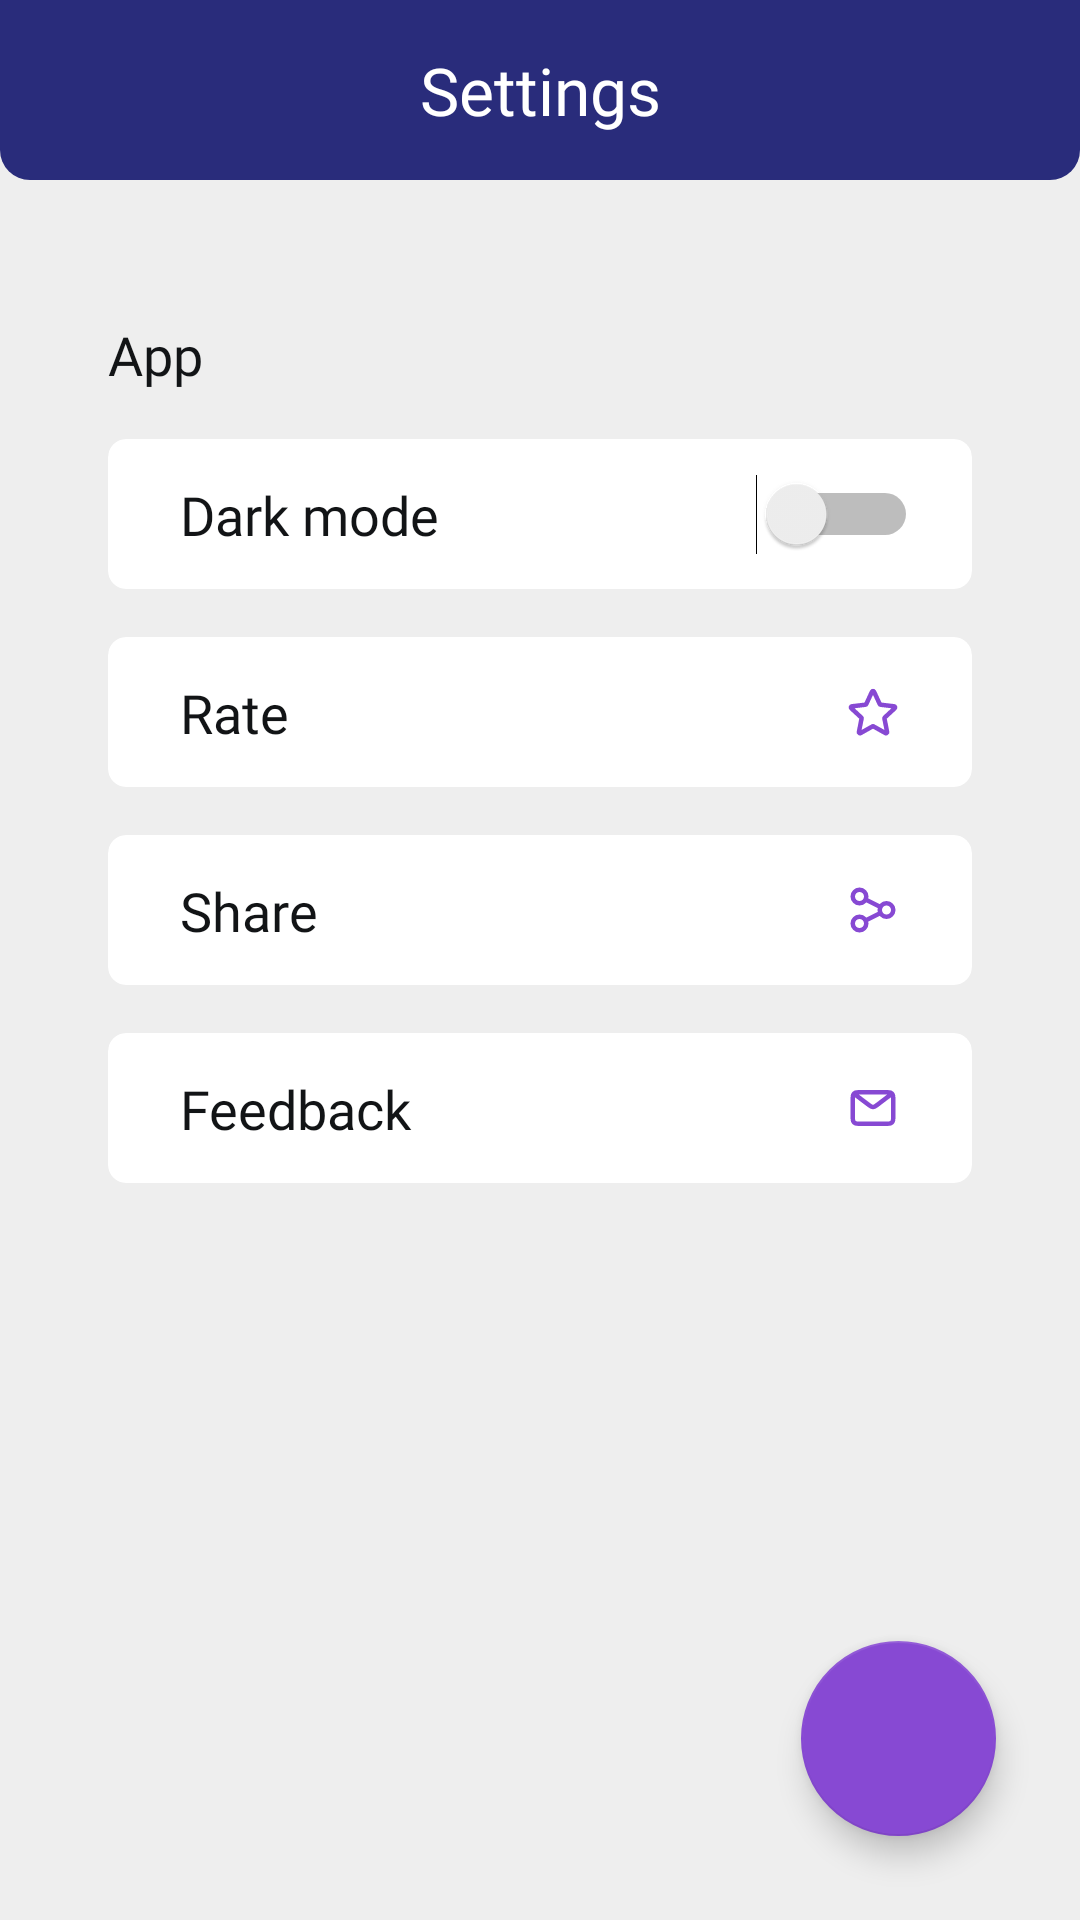

Write the Android layout XML for this screen, with the resource values it uses.
<!-- AndroidManifest.xml: application theme Theme.Sleep_cycle -->
<!-- res/layout/activity_settings.xml -->
<?xml version="1.0" encoding="utf-8"?>
<androidx.coordinatorlayout.widget.CoordinatorLayout xmlns:android="http://schemas.android.com/apk/res/android"
    xmlns:app="http://schemas.android.com/apk/res-auto"
    xmlns:tools="http://schemas.android.com/tools"
    android:layout_width="match_parent"
    android:layout_height="match_parent"
    android:background="@color/colorBackground">

    <androidx.constraintlayout.widget.ConstraintLayout
        android:layout_width="match_parent"
        android:layout_height="60dp"
        android:layout_gravity="top"
        android:background="@drawable/toolbar_bg">

        <TextView
            android:layout_width="match_parent"
            android:layout_height="match_parent"
            android:fontFamily="@font/ubuntu_medium"
            android:gravity="center"
            android:text="Settings"
            android:textColor="@color/colorWhite"
            android:textSize="22sp"></TextView>

    </androidx.constraintlayout.widget.ConstraintLayout>


    <ScrollView
        android:layout_width="match_parent"
        android:layout_height="match_parent"
        android:scrollbars="none">

        <LinearLayout
            android:layout_width="match_parent"
            android:layout_height="match_parent"
            android:orientation="vertical"
            android:paddingTop="106dp">

            <TextView
                android:layout_width="wrap_content"
                android:layout_height="wrap_content"
                android:layout_marginStart="36dp"
                android:fontFamily="@font/ubuntu_medium"
                android:text="App"
                android:textColor="@color/colorText"
                android:textSize="18sp"></TextView>

            <androidx.cardview.widget.CardView
                android:id="@+id/dark_mode"
                android:layout_width="match_parent"
                android:layout_height="50dp"
                android:layout_marginTop="16dp"
                android:layout_marginLeft="36dp"
                android:layout_marginRight="36dp"
                android:layout_gravity="top"
                app:cardElevation="0dp"
                app:cardCornerRadius="6dp"
                app:cardBackgroundColor="@color/colorCard"
                android:clickable="true"
                android:foreground="?attr/selectableItemBackground">

                <androidx.constraintlayout.widget.ConstraintLayout
                    android:layout_width="match_parent"
                    android:layout_height="match_parent">

                    <TextView
                        android:id="@+id/textView7"
                        android:layout_width="wrap_content"
                        android:layout_height="wrap_content"
                        android:layout_marginStart="24dp"
                        android:fontFamily="@font/ubuntu_medium"
                        android:text="Dark mode"
                        android:textColor="@color/colorText"
                        android:textSize="18sp"
                        app:layout_constraintBottom_toBottomOf="parent"
                        app:layout_constraintStart_toStartOf="parent"
                        app:layout_constraintTop_toTopOf="parent"></TextView>

                    <Switch
                        android:id="@+id/dark_mode_switch"
                        android:layout_width="wrap_content"
                        android:layout_height="wrap_content"
                        android:layout_marginEnd="18dp"
                        android:clickable="false"
                        app:layout_constraintBottom_toBottomOf="parent"
                        app:layout_constraintEnd_toEndOf="parent"
                        app:layout_constraintTop_toTopOf="parent"></Switch>

                </androidx.constraintlayout.widget.ConstraintLayout>

            </androidx.cardview.widget.CardView>


            <androidx.cardview.widget.CardView
                android:id="@+id/rate"
                android:layout_width="match_parent"
                android:layout_height="50dp"
                android:layout_marginTop="16dp"
                android:layout_marginLeft="36dp"
                android:layout_marginRight="36dp"
                android:layout_gravity="top"
                app:cardElevation="0dp"
                app:cardCornerRadius="6dp"
                app:cardBackgroundColor="@color/colorCard"
                android:clickable="true"
                android:foreground="?attr/selectableItemBackground">

                <androidx.constraintlayout.widget.ConstraintLayout
                    android:layout_width="match_parent"
                    android:layout_height="match_parent">

                    <TextView
                        android:layout_width="wrap_content"
                        android:layout_height="wrap_content"
                        android:layout_marginStart="24dp"
                        android:fontFamily="@font/ubuntu_medium"
                        android:text="Rate"
                        android:textColor="@color/colorText"
                        android:textSize="18sp"
                        app:layout_constraintBottom_toBottomOf="parent"
                        app:layout_constraintStart_toStartOf="parent"
                        app:layout_constraintTop_toTopOf="parent"></TextView>

                    <ImageView
                        android:layout_width="18dp"
                        android:layout_height="18dp"
                        android:layout_marginEnd="24dp"
                        android:scaleX="-1"
                        android:src="@drawable/ic_rate"
                        app:layout_constraintBottom_toBottomOf="parent"
                        app:layout_constraintEnd_toEndOf="parent"
                        app:layout_constraintTop_toTopOf="parent"
                        app:tint="@color/colorAccent"></ImageView>

                </androidx.constraintlayout.widget.ConstraintLayout>

            </androidx.cardview.widget.CardView>

            <androidx.cardview.widget.CardView
                android:id="@+id/share"
                android:layout_width="match_parent"
                android:layout_height="50dp"
                android:layout_marginTop="16dp"
                android:layout_marginLeft="36dp"
                android:layout_marginRight="36dp"
                android:layout_gravity="top"
                app:cardElevation="0dp"
                app:cardCornerRadius="6dp"
                app:cardBackgroundColor="@color/colorCard"
                android:clickable="true"
                android:foreground="?attr/selectableItemBackground">

                <androidx.constraintlayout.widget.ConstraintLayout
                    android:layout_width="match_parent"
                    android:layout_height="match_parent">

                    <TextView
                        android:layout_width="wrap_content"
                        android:layout_height="wrap_content"
                        android:layout_marginStart="24dp"
                        android:fontFamily="@font/ubuntu_medium"
                        android:text="Share"
                        android:textColor="@color/colorText"
                        android:textSize="18sp"
                        app:layout_constraintBottom_toBottomOf="parent"
                        app:layout_constraintStart_toStartOf="parent"
                        app:layout_constraintTop_toTopOf="parent"></TextView>

                    <ImageView
                        android:layout_width="18dp"
                        android:layout_height="18dp"
                        android:layout_marginEnd="24dp"
                        android:scaleX="-1"
                        android:src="@drawable/ic_share"
                        app:layout_constraintBottom_toBottomOf="parent"
                        app:layout_constraintEnd_toEndOf="parent"
                        app:layout_constraintTop_toTopOf="parent"
                        app:tint="@color/colorAccent"></ImageView>

                </androidx.constraintlayout.widget.ConstraintLayout>

            </androidx.cardview.widget.CardView>

            <androidx.cardview.widget.CardView
                android:id="@+id/feedback"
                android:layout_width="match_parent"
                android:layout_height="50dp"
                android:layout_marginTop="16dp"
                android:layout_marginLeft="36dp"
                android:layout_marginRight="36dp"
                android:layout_gravity="top"
                app:cardElevation="0dp"
                app:cardCornerRadius="6dp"
                app:cardBackgroundColor="@color/colorCard"
                android:clickable="true"
                android:foreground="?attr/selectableItemBackground">

                <androidx.constraintlayout.widget.ConstraintLayout
                    android:layout_width="match_parent"
                    android:layout_height="match_parent">

                    <TextView
                        android:layout_width="wrap_content"
                        android:layout_height="wrap_content"
                        android:layout_marginStart="24dp"
                        android:fontFamily="@font/ubuntu_medium"
                        android:text="Feedback"
                        android:textColor="@color/colorText"
                        android:textSize="18sp"
                        app:layout_constraintBottom_toBottomOf="parent"
                        app:layout_constraintStart_toStartOf="parent"
                        app:layout_constraintTop_toTopOf="parent"></TextView>

                    <ImageView
                        android:layout_width="18dp"
                        android:layout_height="18dp"
                        android:layout_marginEnd="24dp"
                        android:src="@drawable/ic_feedback"
                        app:layout_constraintBottom_toBottomOf="parent"
                        app:layout_constraintEnd_toEndOf="parent"
                        app:layout_constraintTop_toTopOf="parent"
                        app:tint="@color/colorAccent"></ImageView>

                </androidx.constraintlayout.widget.ConstraintLayout>

            </androidx.cardview.widget.CardView>

        </LinearLayout>

    </ScrollView>

    <com.google.android.material.floatingactionbutton.FloatingActionButton
        android:id="@+id/floating_action_button"
        android:layout_width="wrap_content"
        android:layout_height="wrap_content"
        android:layout_alignParentEnd="true"
        android:layout_alignParentBottom="true"
        android:layout_gravity="end|bottom"
        android:layout_margin="28dp"
        app:backgroundTint="@color/colorAccent"
        app:rippleColor="@color/colorWhite"
        android:src="@drawable/ic_back"
        app:tint="@color/colorIcon"
        app:fabCustomSize="65dp">
    </com.google.android.material.floatingactionbutton.FloatingActionButton>

</androidx.coordinatorlayout.widget.CoordinatorLayout>
<!-- resources referenced by this layout -->
<resources>
  <color name="colorAccent">#8749D3</color>
  <color name="colorBackground">#eeeeee</color>
  <color name="colorCard">#fff</color>
  <color name="colorIcon">#000</color>
  <color name="colorText">#121416</color>
  <color name="colorWhite">#fff</color>
  <!-- drawable ic_feedback (drawable) -->
  <vector xmlns:android="http://schemas.android.com/apk/res/android"
      android:width="24dp"
      android:height="24dp"
      android:viewportWidth="24"
      android:viewportHeight="24">
    <path
        android:pathData="M4,6L10.108,10.612L10.11,10.614C10.788,11.111 11.127,11.36 11.499,11.456C11.827,11.541 12.172,11.541 12.501,11.456C12.873,11.36 13.213,11.111 13.893,10.612C13.893,10.612 17.81,7.606 20,6M3,15.8V8.2C3,7.08 3,6.52 3.218,6.092C3.41,5.715 3.715,5.41 4.092,5.218C4.52,5 5.08,5 6.2,5H17.8C18.92,5 19.48,5 19.907,5.218C20.284,5.41 20.59,5.715 20.782,6.092C21,6.519 21,7.079 21,8.197V15.804C21,16.921 21,17.48 20.782,17.908C20.59,18.284 20.284,18.59 19.907,18.782C19.48,19 18.921,19 17.803,19H6.197C5.079,19 4.519,19 4.092,18.782C3.715,18.59 3.41,18.284 3.218,17.908C3,17.48 3,16.92 3,15.8Z"
        android:strokeLineJoin="round"
        android:strokeWidth="2"
        android:fillColor="#00000000"
        android:strokeColor="#ffffff"
        android:strokeLineCap="round"/>
  </vector>
  <!-- drawable ic_rate (drawable) -->
  <vector xmlns:android="http://schemas.android.com/apk/res/android"
      android:width="24dp"
      android:height="24dp"
      android:viewportWidth="24"
      android:viewportHeight="24">
    <path
        android:pathData="M2.335,10.337C2.022,10.047 2.192,9.523 2.616,9.473L8.619,8.761C8.792,8.741 8.942,8.632 9.015,8.474L11.547,2.984C11.726,2.597 12.276,2.597 12.455,2.984L14.987,8.474C15.06,8.632 15.209,8.741 15.382,8.761L21.386,9.473C21.809,9.523 21.979,10.047 21.666,10.337L17.228,14.442C17.1,14.56 17.043,14.736 17.077,14.906L18.255,20.836C18.338,21.254 17.893,21.579 17.521,21.37L12.245,18.417C12.093,18.332 11.909,18.332 11.757,18.417L6.481,21.369C6.109,21.578 5.663,21.254 5.746,20.836L6.924,14.907C6.958,14.736 6.901,14.56 6.774,14.442L2.335,10.337Z"
        android:strokeLineJoin="round"
        android:strokeWidth="2"
        android:fillColor="#00000000"
        android:strokeColor="#ffffff"
        android:strokeLineCap="round"/>
  </vector>
  <!-- drawable ic_share (drawable) -->
  <vector xmlns:android="http://schemas.android.com/apk/res/android"
      android:width="24dp"
      android:height="24dp"
      android:viewportWidth="24"
      android:viewportHeight="24">
    <path
        android:pathData="M9,13.5L15,16.5M15,7.5L9,10.5M18,21C16.343,21 15,19.657 15,18C15,16.343 16.343,15 18,15C19.657,15 21,16.343 21,18C21,19.657 19.657,21 18,21ZM6,15C4.343,15 3,13.657 3,12C3,10.343 4.343,9 6,9C7.657,9 9,10.343 9,12C9,13.657 7.657,15 6,15ZM18,9C16.343,9 15,7.657 15,6C15,4.343 16.343,3 18,3C19.657,3 21,4.343 21,6C21,7.657 19.657,9 18,9Z"
        android:strokeLineJoin="round"
        android:strokeWidth="2"
        android:fillColor="#00000000"
        android:strokeColor="#ffffff"
        android:strokeLineCap="round"/>
  </vector>
  <!-- drawable toolbar_bg (drawable) -->
  <?xml version="1.0" encoding="utf-8"?>
  <shape xmlns:android="http://schemas.android.com/apk/res/android"
      android:shape="rectangle">
      <solid android:color="@color/colorPrimary" />
  
      <corners
          android:bottomLeftRadius="10dp"
          android:bottomRightRadius="10dp"
          android:topLeftRadius="0dp"
          android:topRightRadius="0dp" />
  </shape>
  <style name="Theme.Sleep_cycle" parent="Theme.MaterialComponents.DayNight.NoActionBar">
      </style>
  <color name="colorPrimary">#292c7b</color>
</resources>
